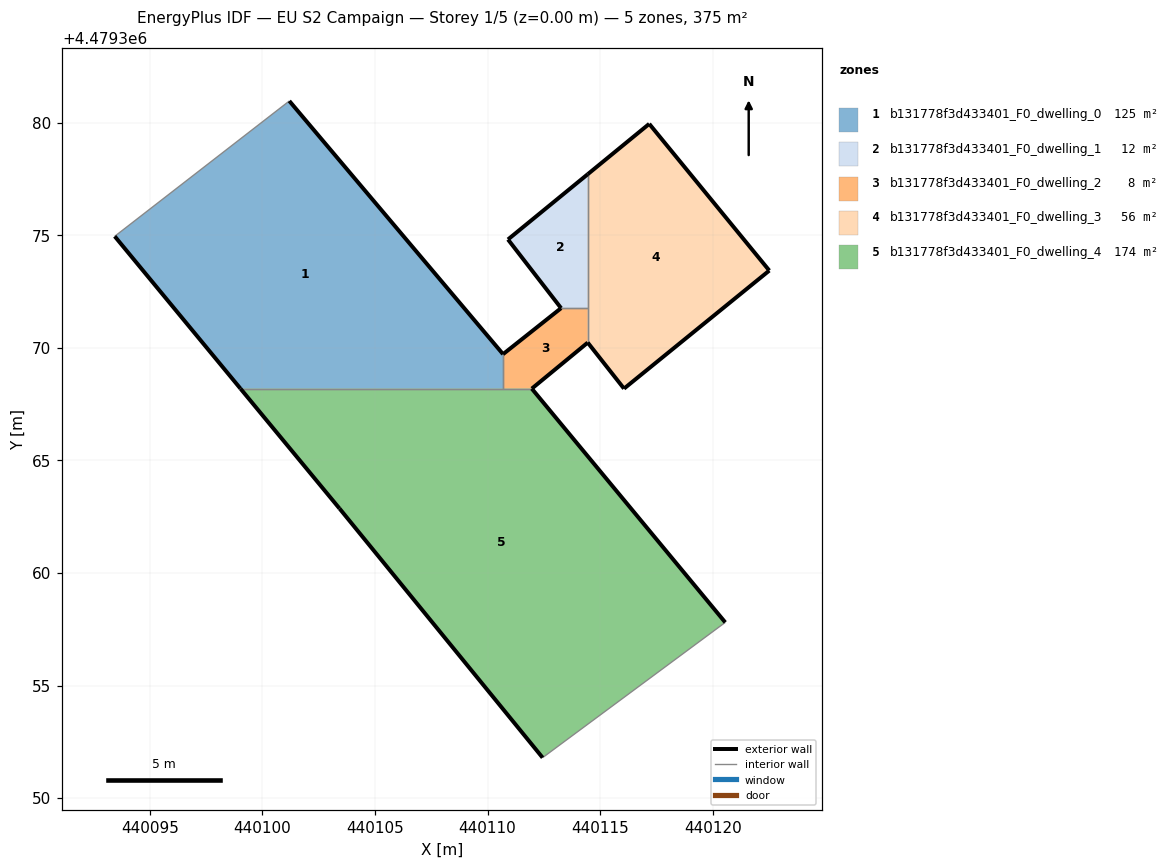
=== STOREY PLAN SPEC (per zone: floor XY polygon, exterior-wall plan segments, windows/doors) ===
zone 1: b131778f3d433401_F0_dwelling_0  (124.8 m²)
  floor: (440110.69, 4479368.19) (440110.69, 4479369.72) (440101.20, 4479380.96) (440093.44, 4479374.95) (440099.03, 4479368.19)
  exterior wall: (440101.20, 4479380.96) – (440110.69, 4479369.72)  [14.7 m]
  exterior wall: (440099.03, 4479368.19) – (440093.44, 4479374.95)  [8.8 m]
  interior walls: 3
zone 2: b131778f3d433401_F0_dwelling_1  (12.3 m²)
  floor: (440114.45, 4479371.76) (440114.45, 4479377.71) (440110.91, 4479374.81) (440113.27, 4479371.76)
  exterior wall: (440110.91, 4479374.81) – (440114.45, 4479377.71)  [4.6 m]
  exterior wall: (440113.27, 4479371.76) – (440110.91, 4479374.81)  [3.9 m]
  interior walls: 2
zone 3: b131778f3d433401_F0_dwelling_2  (8.3 m²)
  floor: (440114.45, 4479370.23) (440114.45, 4479371.76) (440113.27, 4479371.76) (440110.69, 4479369.72) (440110.69, 4479368.19) (440111.97, 4479368.19)
  exterior wall: (440114.45, 4479370.23) – (440111.97, 4479368.19)  [3.2 m]
  exterior wall: (440110.69, 4479369.72) – (440113.27, 4479371.76)  [3.3 m]
  interior walls: 4
zone 4: b131778f3d433401_F0_dwelling_3  (55.8 m²)
  floor: (440122.51, 4479373.43) (440117.18, 4479379.95) (440114.45, 4479377.71) (440114.45, 4479370.23) (440116.06, 4479368.19)
  exterior wall: (440117.18, 4479379.95) – (440122.51, 4479373.43)  [8.4 m]
  exterior wall: (440122.51, 4479373.43) – (440116.06, 4479368.19)  [8.3 m]
  exterior wall: (440116.06, 4479368.19) – (440114.45, 4479370.23)  [2.6 m]
  exterior wall: (440114.45, 4479377.71) – (440117.18, 4479379.95)  [3.5 m]
  interior walls: 2
zone 5: b131778f3d433401_F0_dwelling_4  (173.6 m²)
  floor: (440120.56, 4479357.80) (440111.97, 4479368.19) (440099.03, 4479368.19) (440103.43, 4479362.86) (440112.44, 4479351.80)
  exterior wall: (440112.44, 4479351.80) – (440103.43, 4479362.86)  [14.3 m]
  exterior wall: (440103.43, 4479362.86) – (440099.03, 4479368.19)  [6.9 m]
  exterior wall: (440111.97, 4479368.19) – (440120.56, 4479357.80)  [13.5 m]
  interior walls: 3

=== DERIVED (storey summary) ===
Building: EU S2 Campaign
Storey: 1 of 5  (floor level z = 0.00 m)
Storey gross floor area: 374.8 m²
Zones on this storey: 5
  - b131778f3d433401_F0_dwelling_0: floor 124.8 m²; exterior wall 23.5 m (70.5 m²); WWR 0.0%
  - b131778f3d433401_F0_dwelling_1: floor 12.3 m²; exterior wall 8.4 m (25.3 m²); WWR 0.0%
  - b131778f3d433401_F0_dwelling_2: floor 8.3 m²; exterior wall 6.5 m (19.5 m²); WWR 0.0%
  - b131778f3d433401_F0_dwelling_3: floor 55.8 m²; exterior wall 22.9 m (68.6 m²); WWR 0.0%
  - b131778f3d433401_F0_dwelling_4: floor 173.6 m²; exterior wall 34.7 m (104.0 m²); WWR 0.0%
Zone adjacency (shared interzone walls):
  - b131778f3d433401_F0_dwelling_0 ↔ b131778f3d433401_F0_dwelling_2
  - b131778f3d433401_F0_dwelling_0 ↔ b131778f3d433401_F0_dwelling_4
  - b131778f3d433401_F0_dwelling_1 ↔ b131778f3d433401_F0_dwelling_2
  - b131778f3d433401_F0_dwelling_1 ↔ b131778f3d433401_F0_dwelling_3
  - b131778f3d433401_F0_dwelling_2 ↔ b131778f3d433401_F0_dwelling_3
  - b131778f3d433401_F0_dwelling_2 ↔ b131778f3d433401_F0_dwelling_4